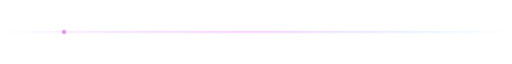
t = 0.00 s
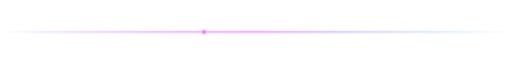
t = 1.28 s
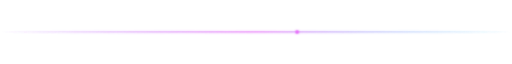
t = 2.13 s
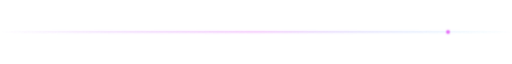
t = 3.50 s
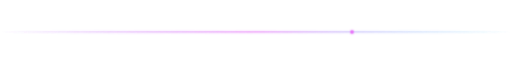
t = 4.38 s
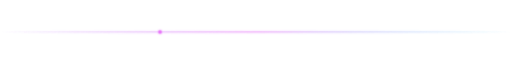
t = 6.13 s

The animated SVG that drew these frames (rendered in a browser with its animation timeline set to each time). Animation: 1 SMIL element (animate=1), 1 CSS @keyframes rule; one cycle of 7.00 s, repeats indefinitely.

<svg width="1200" height="40" viewBox="0 0 1200 40" xmlns="http://www.w3.org/2000/svg">
  <defs>
    <linearGradient id="glowLine" x1="0%" y1="0%" x2="100%" y2="0%">
      <stop offset="0%" stop-color="#a855f7" stop-opacity="0"/>
      <stop offset="50%" stop-color="#e879f9"/>
      <stop offset="100%" stop-color="#38bdf8" stop-opacity="0"/>
    </linearGradient>
    <filter id="lineGlow" x="-20%" y="-400%" width="140%" height="900%">
      <feGaussianBlur stdDeviation="3" result="b"/>
      <feMerge><feMergeNode in="b"/><feMergeNode in="SourceGraphic"/></feMerge>
    </filter>
    <style>
      .sweep { animation: sweep 3.4s ease-in-out infinite; }
      @keyframes sweep { 0%,100%{ opacity:0.5;} 50%{ opacity:1;} }
    </style>
  </defs>
  <rect x="0" y="19" width="1200" height="2" fill="url(#glowLine)" filter="url(#lineGlow)" class="sweep"/>
  <circle cx="600" cy="20" r="4" fill="#e879f9" filter="url(#lineGlow)">
    <animate attributeName="cx" values="150;1050;150" dur="7s" repeatCount="indefinite"/>
  </circle>
</svg>
